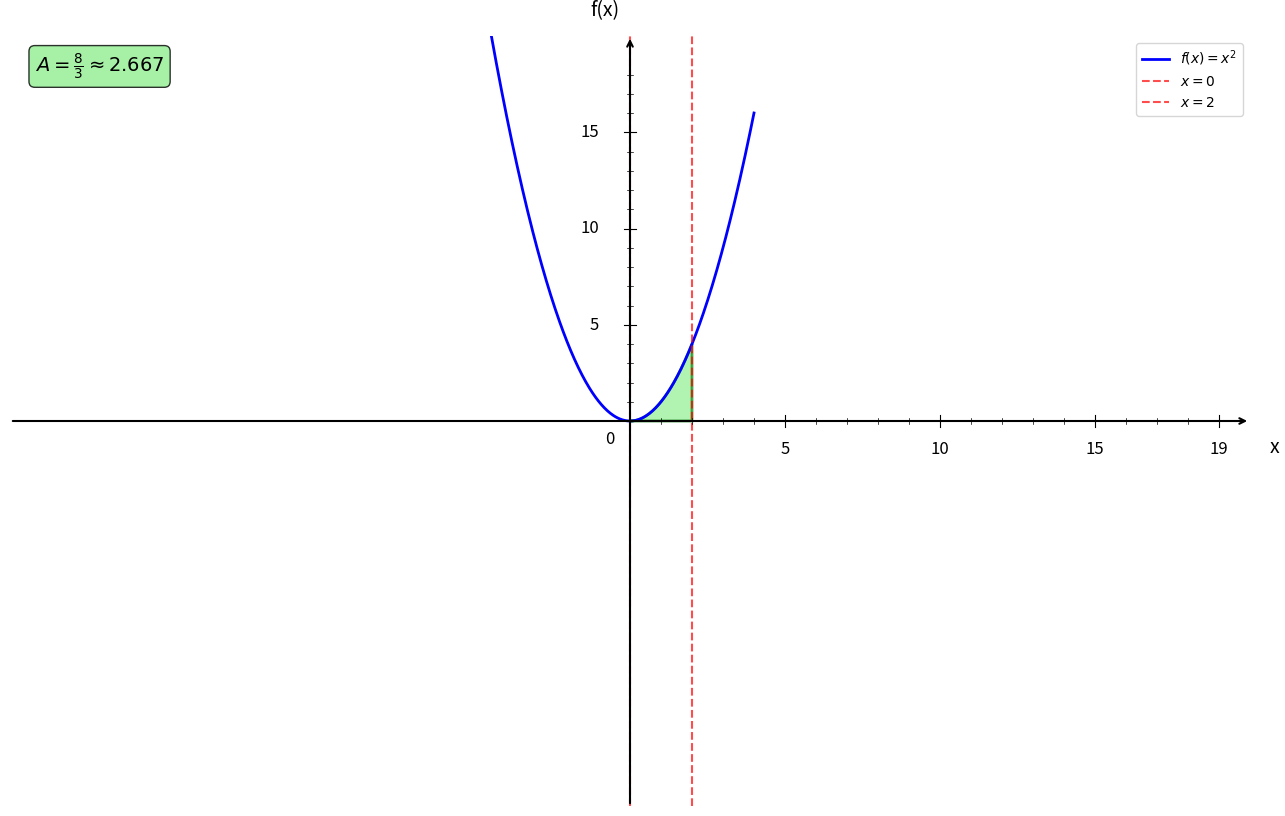

This figure's Python source: (Note: this script raises an exception after producing the figure.)
import numpy as np
import matplotlib.pyplot as plt
from matplotlib.patches import Polygon

plt.figure(figsize=(16, 10))
ax = plt.gca()

# Fonction f(x) = x²
def f(x):
    return x**2

# Bornes d'intégration
a = 0
b = 2

# Intervalles - même template que fonction_1_sur_x_moins_3.py
x1 = np.linspace(-20, 4, 1000)  # Même intervalle que le template

# Courbes
plt.plot(x1, f(x1), 'b-', linewidth=2, label=r'$f(x) = x^2$')

# Remplissage de l'aire sous la courbe
x_fill = np.linspace(a, b, 100)
y_fill = x_fill**2

# Création du polygone pour l'aire
vertices = [(a, 0)] + list(zip(x_fill, y_fill)) + [(b, 0)]
polygon = Polygon(vertices, facecolor='lightgreen', alpha=0.7, edgecolor='green', linewidth=2)
ax.add_patch(polygon)

# Droites verticales aux bornes
plt.axvline(x=a, color='red', linestyle='--', linewidth=1.5, alpha=0.7, label='$x = 0$')
plt.axvline(x=b, color='red', linestyle='--', linewidth=1.5, alpha=0.7, label='$x = 2$')

# Limites - EXACTEMENT comme le template
plt.xlim(-20, 20)
plt.ylim(-20, 20)

# Désactiver ticks automatiques
ax.set_xticks([])
ax.set_yticks([])

# Supprimer spines
for spine in ax.spines.values():
    spine.set_visible(False)

# Tracer les axes avec flèches - EXACTEMENT comme le template
ax.annotate("", xy=(20, 0), xytext=(-20, 0),
            arrowprops=dict(arrowstyle="->", color="black", linewidth=1.5))
ax.annotate("", xy=(0, 20), xytext=(0, -20),
            arrowprops=dict(arrowstyle="->", color="black", linewidth=1.5))

# Texte "0" - EXACTEMENT comme le template
ax.text(-0.8, -1.2, '0', fontsize=12)

# --- Graduation manuelle - EXACTEMENT comme le template ---
xticks_major = [5, 10, 15, 19]
yticks_major = [5, 10, 15, 19]

# Axe X grandes graduations
for x in xticks_major:
    ax.plot([x, x], [-0.3, 0.3], color="black", linewidth=0.8)
    ax.text(x, -1.0, str(x), ha='center', va='top', fontsize=12)

# Axe Y grandes graduations
for y in yticks_major:
    if y < 19:  # évite chevauchement avec la flèche
        ax.plot([-0.2, 0.2], [y, y], color="black", linewidth=0.8)
        ax.text(-1.0, y, str(y), ha='right', va='center', fontsize=12)

# --- Petites graduations intermédiaires (tous les 1) ---
# Axe X
for x in range(1, 20):
    if x not in xticks_major:  # Pas d'exception pour x=3 ici
        ax.plot([x, x], [-0.15, 0.15], color="black", linewidth=0.5)

# Axe Y
for y in range(1, 20):
    if y not in yticks_major and y < 19:
        ax.plot([-0.1, 0.1], [y, y], color="black", linewidth=0.5)

# Labels
plt.xlabel('x', fontsize=14, labelpad=15)
plt.ylabel('f(x)', fontsize=14, labelpad=15, rotation=0)
ax.xaxis.set_label_coords(1.02, 0.48)
ax.yaxis.set_label_coords(0.48, 1.02)

# Légende
plt.legend(fontsize=10, loc='upper right')

# Ajout du calcul de l'aire dans la légende
aire = (b**3)/3 - (a**3)/3  # ∫₀² x² dx = [x³/3]₀² = 8/3
plt.text(0.02, 0.98, f'$A = \\frac{{8}}{{3}} \\approx {aire:.3f}$', 
         transform=plt.gca().transAxes, fontsize=14, fontweight='bold',
         bbox=dict(boxstyle='round', facecolor='lightgreen', alpha=0.8),
         verticalalignment='top')

# Sauvegarde
plt.savefig('/Users/anthonytabet/Desktop/OptiTABV2/OptiTAB/frontend/cours/graphe/aire_sous_la_courbe.png', 
            dpi=300, bbox_inches='tight')
plt.show()

print("Graphique 'aire_sous_la_courbe.png' créé avec succès!")
